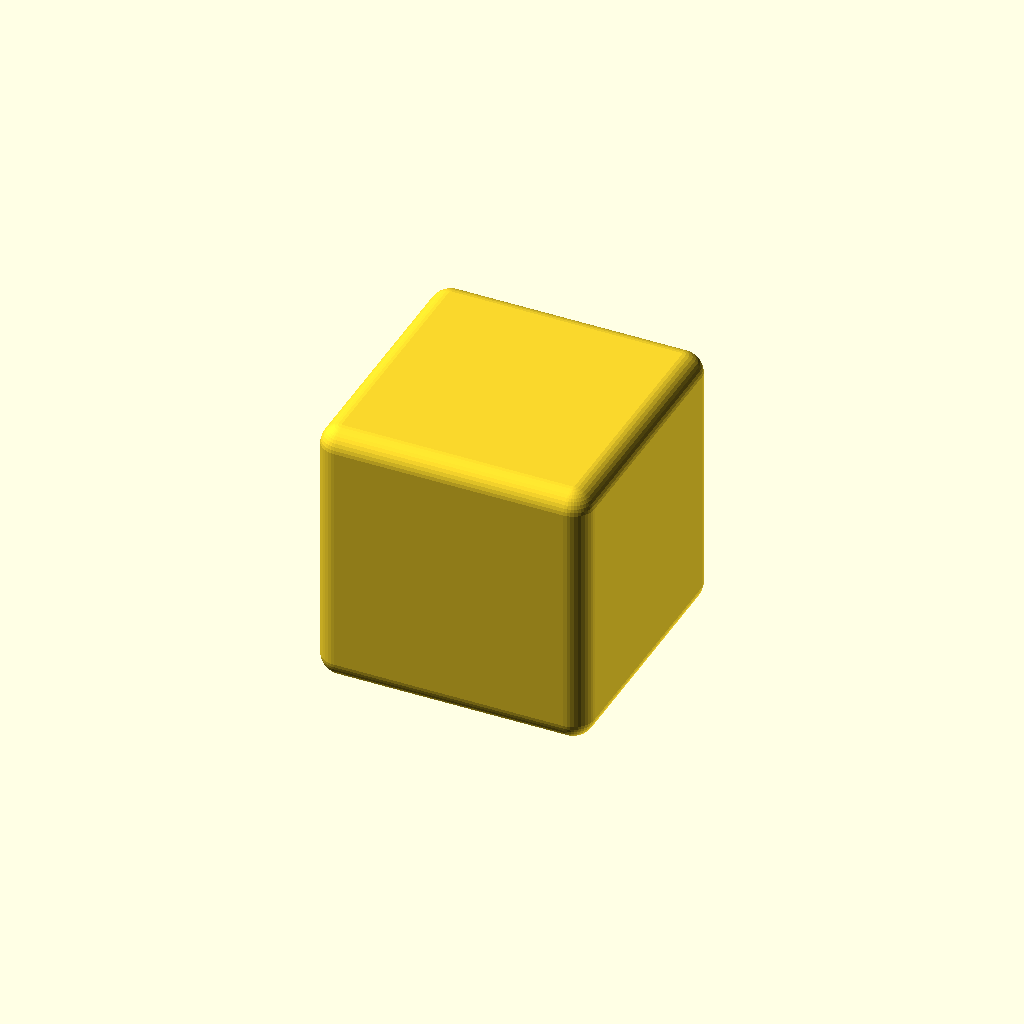
Cell 1: rendered with the file's own defaults.
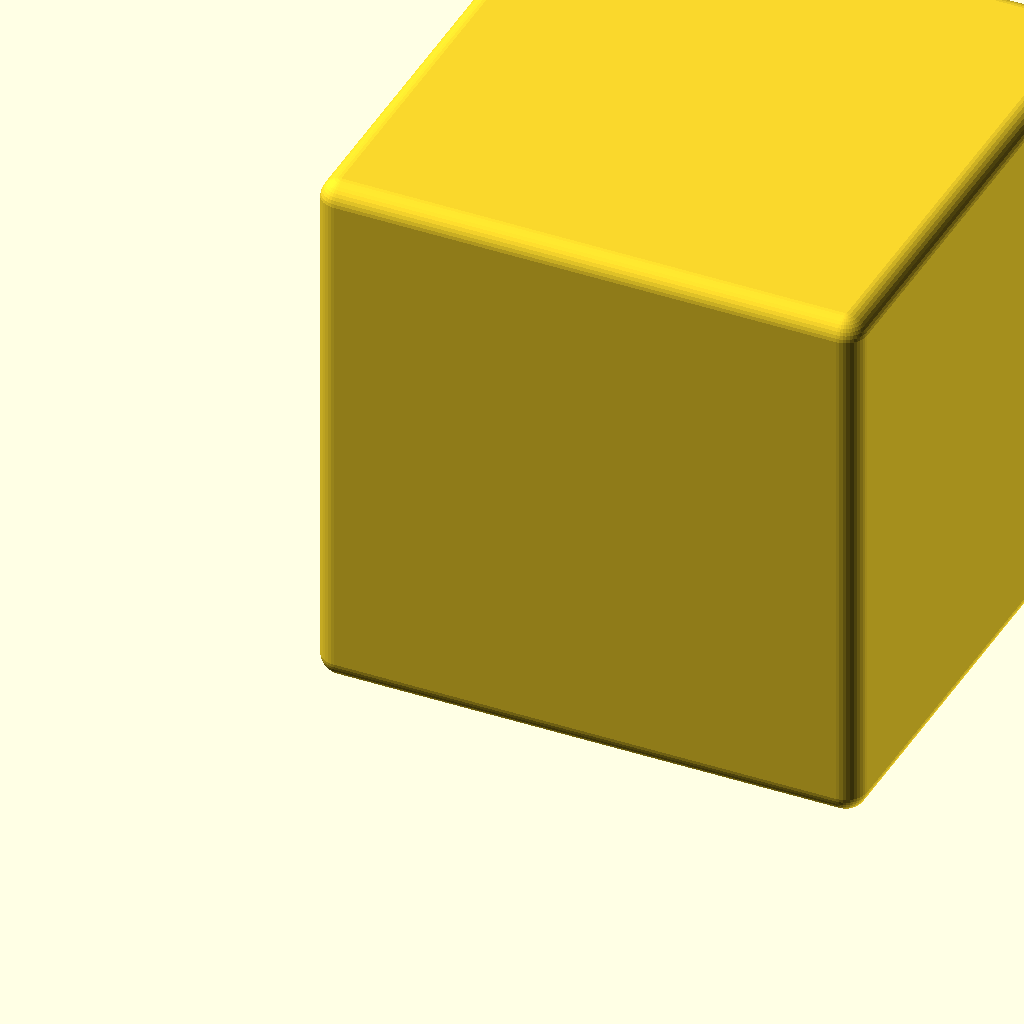
Cell 2: the same model with size_in = 2.5.
All cells are drawn from one camera (rotation 55°, 0°, 25°, orthographic, colour scheme Cornfield), so only the parameter changes between them.
OpenSCAD source file CubeMold.scad:
size_in=1.25;
difference() {
  cube([inches(size_in)*2+14,inches(size_in)+10,inches(size_in)+6]);
  translate([2,2,2]) cube([inches(size_in)*2+10,inches(size_in)+6,inches(size_in)+6]);
}
for(x=[0,inches(size_in)+4]) translate([5+x,5])
  !cube2([inches(size_in),inches(size_in),inches(size_in)],2.5,$fn=40);
function inches(in) = 25.4 * in;

module cube2(dims, r=5, $fn=20)
{
  minkowski() {
    translate([r,r,r]) cube([dims[0]-r*2,dims[1]-r*2,dims[2]-r*2]);
    sphere(r=r, $fn=$fn);
  }
}
Parameter table extracted from the source (name, type, default, range or options):
size_in: number, default 1.25
